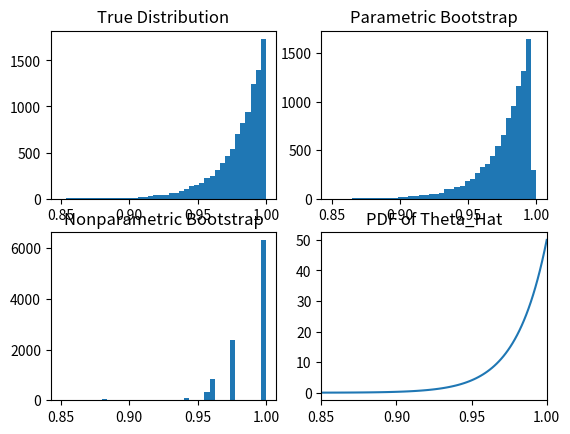

Generate this figure with matplotlib:
import numpy as np
from scipy.stats import norm
import matplotlib.pyplot as plt

n = 50
theta = 1
rng = np.random.default_rng()
x = rng.uniform(0,theta, size=n)
theta_hat = np.max(x)

#parametric bootstrap for theta 
b=10000
x_simulation_p = rng.uniform(0,theta_hat, size=n*b).reshape(b, n)
theta_boot_p = np.max(x_simulation_p, axis=1)

#nonparametric bootstrap for theta
simulation_index = rng.integers(0, n, size=b*n).reshape(b, n)
x_simulation_np = x[simulation_index]
theta_boot_np = np.max(x_simulation_np, axis=1)

#simulation of theta
x_simulation_true = rng.uniform(0,1, size=n*b).reshape(b, n)
theta_hat_sim = np.max(x_simulation_true, axis=1)

#Histograms
print('ready for graphs')
fig, ((ax0, ax1), (ax2, ax3)) = plt.subplots(2,2)
ax0.hist(theta_hat_sim, 40, range=[.85,1])
ax0.set(title='True Distribution')
ax1.hist(theta_boot_p, 40, range=[.85,1])
ax1.set(title='Parametric Bootstrap')
ax2.hist(theta_boot_np, 40, range=[.85,1])
ax2.set(title='Nonparametric Bootstrap')

def pdf_theta_hat(x, theta, n):
    return n * x**(n-1) / theta**n
x = np.linspace(.85, 1, 100)

ax3.plot(x, pdf_theta_hat(x, theta, n))
ax3.set(title='PDF of Theta_Hat', xlim=[.85,1])

plt.show()